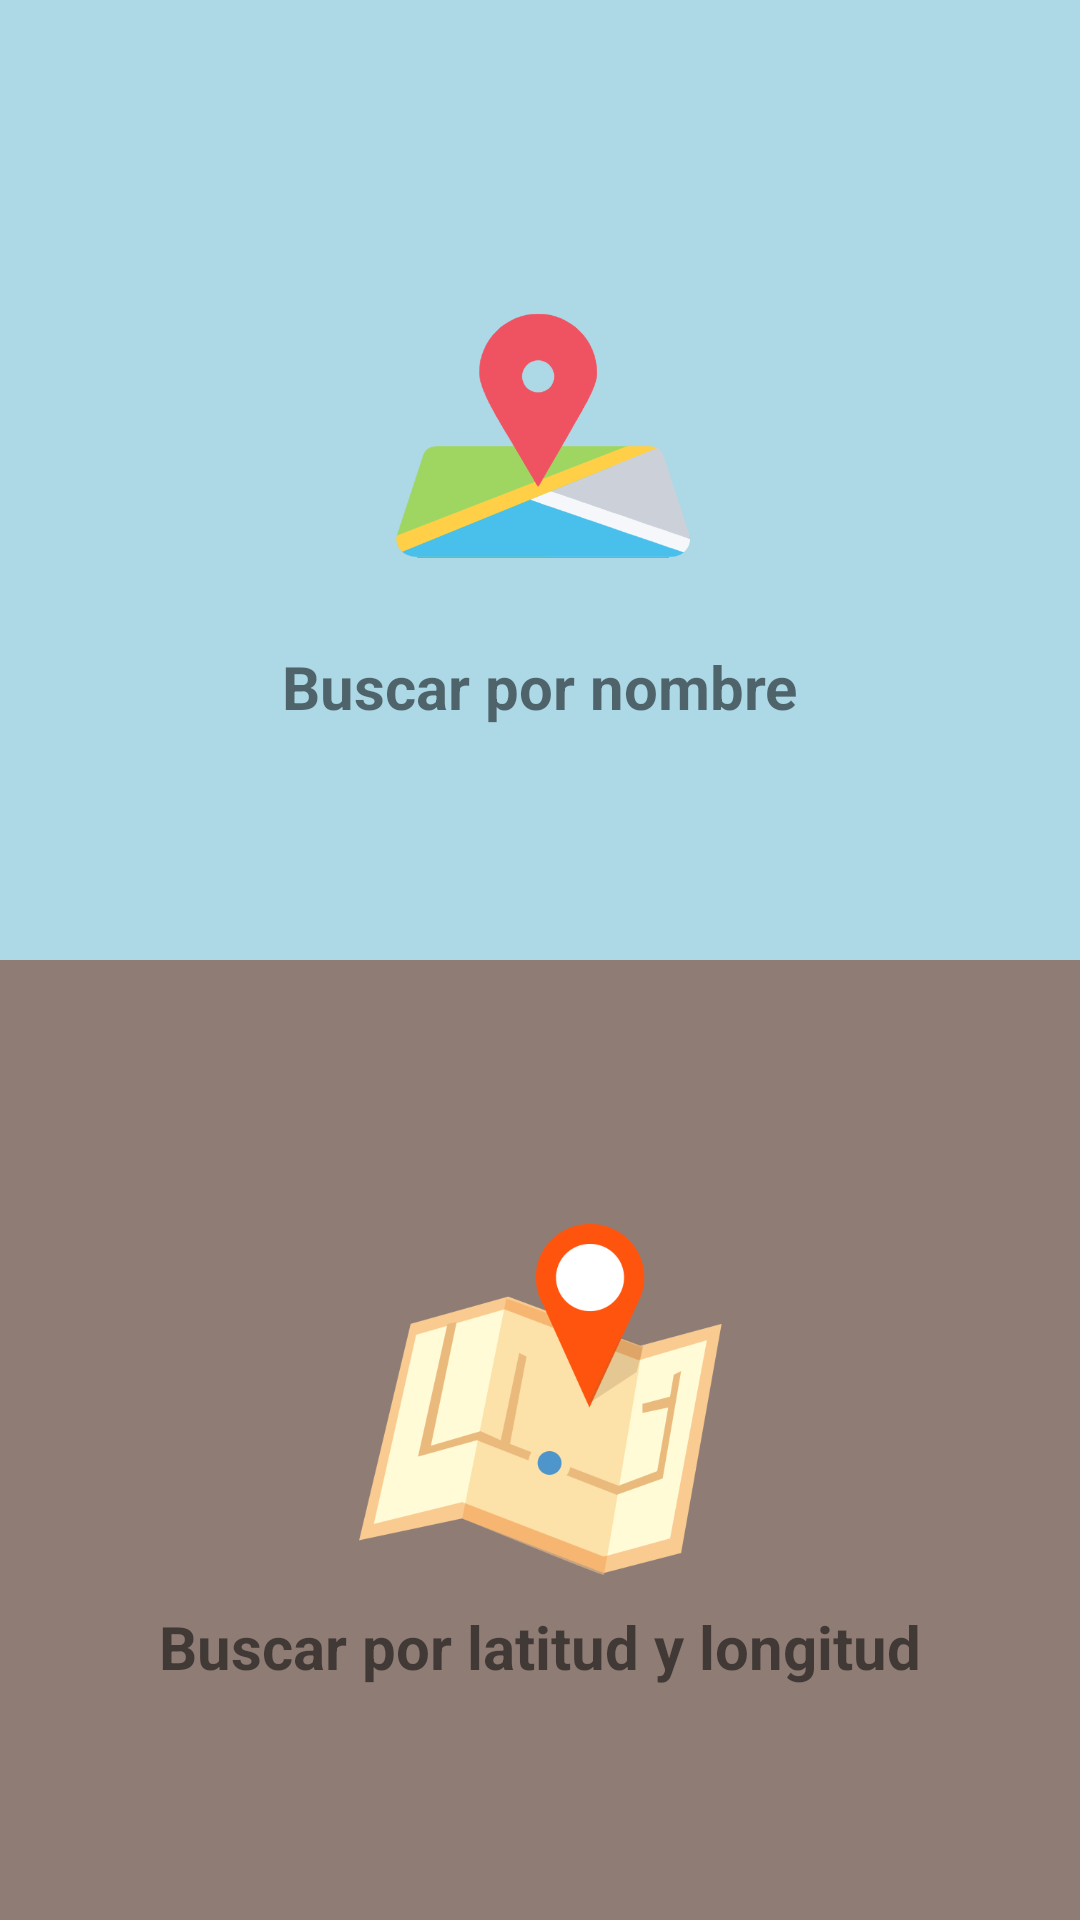

The Android layout XML behind this screen, and the referenced resources:
<!-- AndroidManifest.xml: application theme AppTheme -->
<!-- res/layout/activity_introduction.xml -->
<?xml version="1.0" encoding="utf-8"?>
<LinearLayout xmlns:android="http://schemas.android.com/apk/res/android"
    xmlns:tools="http://schemas.android.com/tools"
    android:layout_width="match_parent"
    android:layout_height="match_parent"
    android:orientation="vertical"
    tools:context="org.home.geonamesdemo.InicioActivity">

    <LinearLayout
        android:id="@+id/lnl_place_name"
        android:layout_width="match_parent"
        android:layout_height="0dp"
        android:layout_weight="1"
        android:background="	#add8e6"
        android:clickable="true"
        android:focusable="true"
        android:gravity="center"
        android:orientation="vertical">

        <ImageView
            android:layout_width="wrap_content"
            android:layout_height="wrap_content"
            android:src="@drawable/ic_if_location" />

        <TextView
            android:layout_width="wrap_content"
            android:layout_height="wrap_content"
            android:text="@string/buscar_por_nombre"
            android:textSize="20sp"
            android:textStyle="bold" />

    </LinearLayout>

    <LinearLayout
        android:id="@+id/lnl_place_lat_lng"
        android:layout_width="match_parent"
        android:layout_height="0dp"
        android:layout_weight="1"
        android:background="#8f7d75"
        android:clickable="true"
        android:focusable="true"
        android:gravity="center"
        android:orientation="vertical">


        <ImageView
            android:layout_width="wrap_content"
            android:layout_height="wrap_content"
            android:src="@drawable/ic_if_lat_lng" />

        <TextView
            android:layout_width="wrap_content"
            android:layout_height="wrap_content"
            android:text="@string/buscar_por_latitud_y_longitud"
            android:textSize="20sp"
            android:textStyle="bold" />

    </LinearLayout>

</LinearLayout>
<!-- resources referenced by this layout -->
<resources>
  <!-- drawable ic_if_lat_lng: png bitmap (drawable-hdpi, 18170 bytes) -->
  <!-- drawable ic_if_location: png bitmap (drawable-hdpi, 8042 bytes) -->
  <string name="buscar_por_latitud_y_longitud">Buscar por latitud y longitud</string>
  <string name="buscar_por_nombre">Buscar por nombre</string>
  <style name="AppTheme" parent="Theme.AppCompat.Light.DarkActionBar">
          
          <item name="colorPrimary">@color/primaryColor</item>
          <item name="colorPrimaryDark">@color/primaryDarkColor</item>
          <item name="colorAccent">@color/primaryLightColor</item>
      </style>
  <color name="primaryColor">#388e3c</color>
  <color name="primaryDarkColor">#00600f</color>
  <color name="primaryLightColor">#6abf69</color>
</resources>
